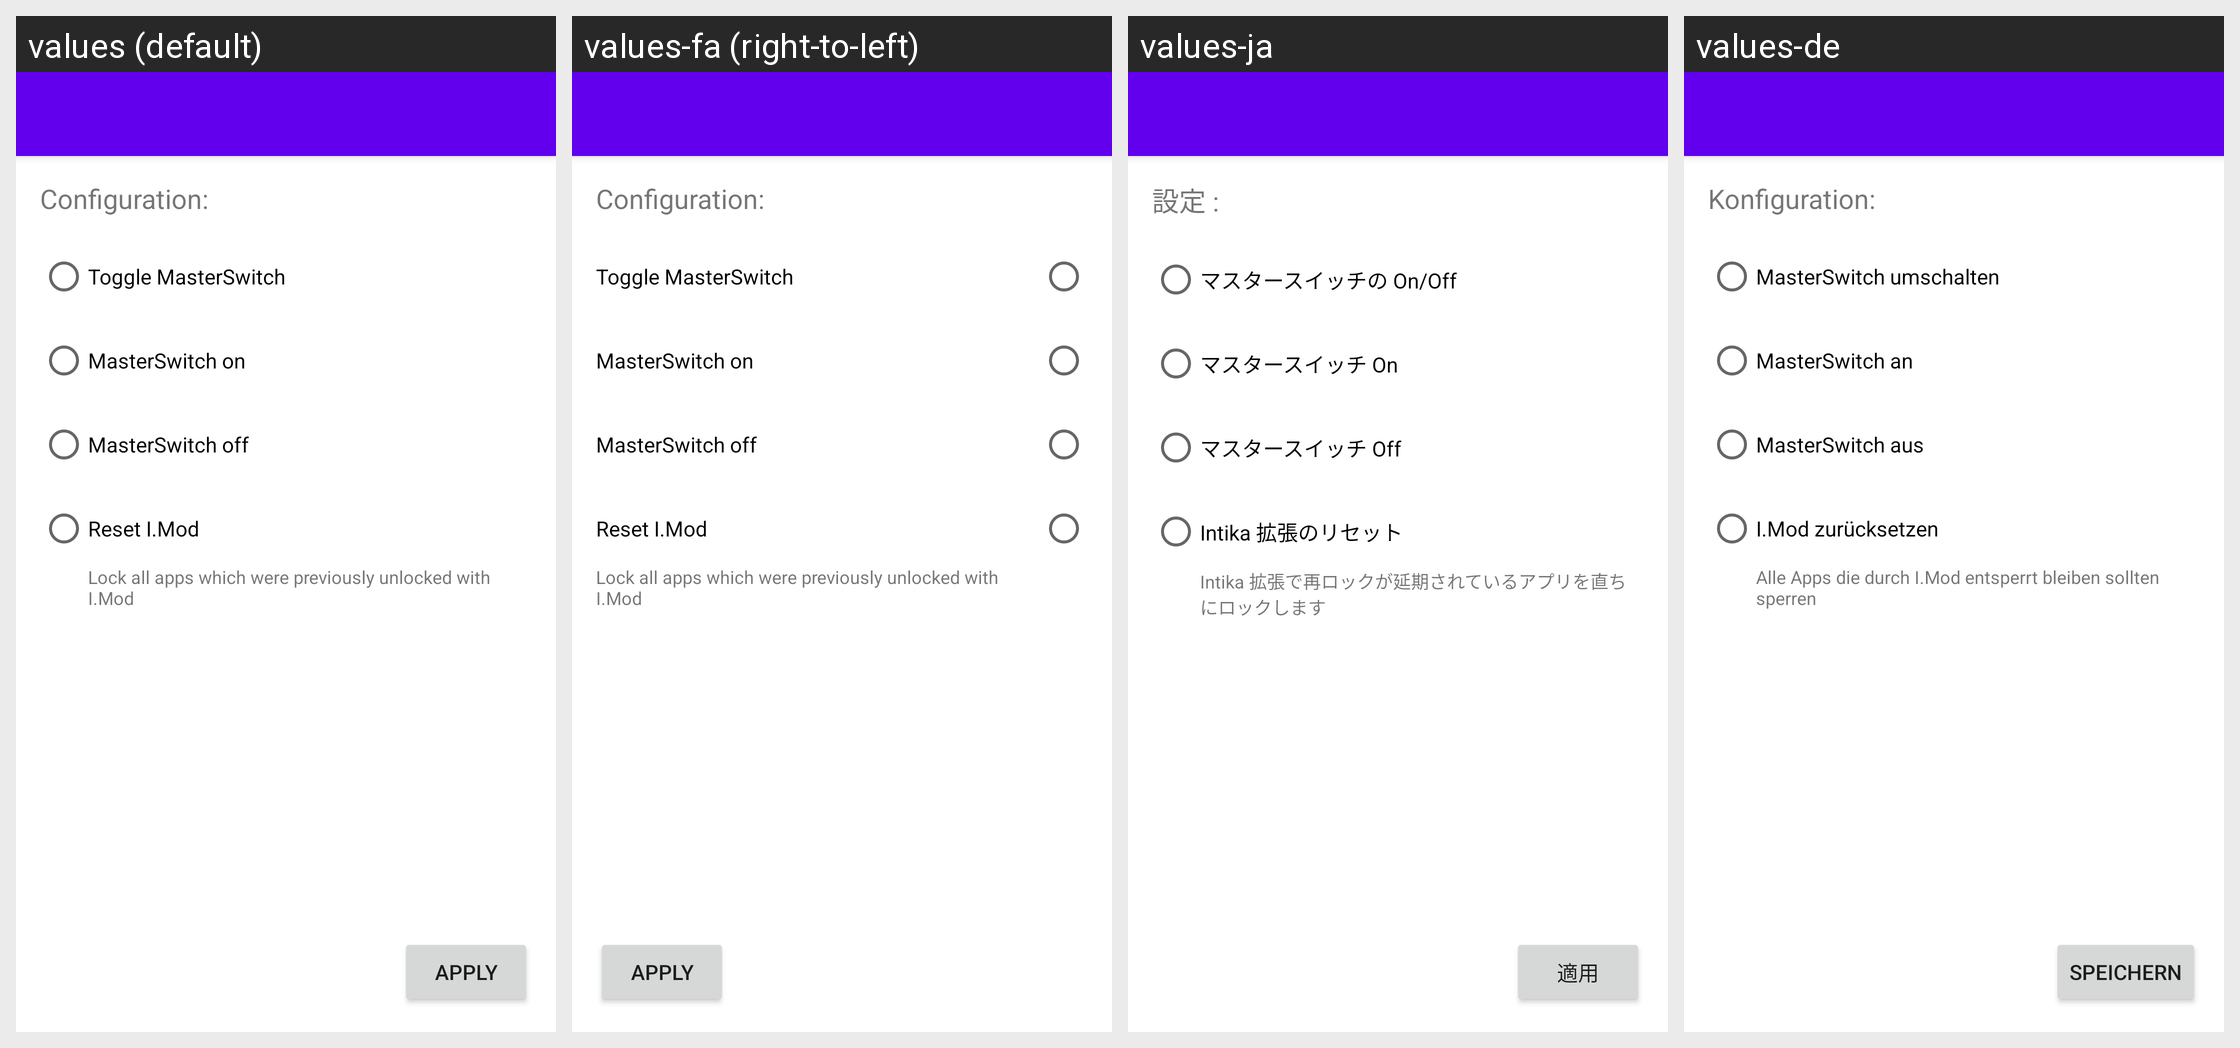

For this localized Android screen grid, give each drawn string resource with its value in every locale shown.
Android screen res/layout/activity_action_config.xml rendered under 4 locales, left to right: values (default), values-fa (right-to-left), values-ja, values-de. Device: Nexus 5 (rendered at 1080×1920; each locale shown at half size, 540×960, under a caption strip naming it); theme Theme.MaterialComponents.DayNight.NoActionBar.
Other locales in the repository, not shown: values-es, values-fr, values-in, values-it, values-pl, values-ru, values-tr, values-zh-rCN, values-zh-rTW.
Strings drawn on this screen, with the default value and each locale's value (text and hints the layout hard-codes, and strings that could not be matched under every locale, appear in the picture but are not listed):

action_configuration
  values: Configuration:
  values-fa: Configuration:  [not translated; the default value is used]
  values-ja: 設定 :
  values-de: Konfiguration:

action_toggle_ms
  values: Toggle MasterSwitch
  values-fa: Toggle MasterSwitch  [not translated; the default value is used]
  values-ja: マスタースイッチの On/Off
  values-de: MasterSwitch umschalten

action_ms_on
  values: MasterSwitch on
  values-fa: MasterSwitch on  [not translated; the default value is used]
  values-ja: マスタースイッチ On
  values-de: MasterSwitch an

action_ms_off
  values: MasterSwitch off
  values-fa: MasterSwitch off  [not translated; the default value is used]
  values-ja: マスタースイッチ Off
  values-de: MasterSwitch aus

action_imod_reset
  values: Reset I.Mod
  values-fa: Reset I.Mod  [not translated; the default value is used]
  values-ja: Intika 拡張のリセット
  values-de: I.Mod zurücksetzen

tasker_imod_reset_summary
  values: Lock all apps which were previously unlocked with I.Mod
  values-fa: Lock all apps which were previously unlocked with I.Mod  [not translated; the default value is used]
  values-ja: Intika 拡張で再ロックが延期されているアプリを直ちにロックします
  values-de: Alle Apps die durch I.Mod entsperrt bleiben sollten sperren

tasker_button_apply
  values: Apply
  values-fa: Apply  [not translated; the default value is used]
  values-ja: 適用
  values-de: Speichern
